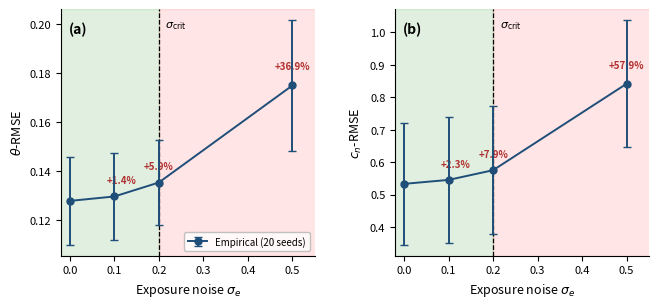

Reproduce this figure in Python. (Note: this script raises an exception after producing the figure.)
"""Generate Figure 3: Error Propagation Sensitivity.

Dual-panel plot showing θ-RMSE and c_n-RMSE as functions of exposure noise σ_e.
Demonstrates graceful degradation below σ_crit ≈ 0.2 and rapid nonlinear
degradation beyond, establishing a falsifiable applicability boundary.
"""
import numpy as np
import matplotlib
matplotlib.use("Agg")
import matplotlib.pyplot as plt

OUT_DIR = "/home/ubuntu/.agent-ml-research-prod43/projects/gated_mfrm_judge_bias/figures/paper"

# --- Data from exp-012 (20 seeds) ---
sigma = np.array([0.0, 0.1, 0.2, 0.5])

theta_rmse_mean = np.array([0.1277, 0.1295, 0.1352, 0.1748])
theta_rmse_std = np.array([0.0178, 0.0178, 0.0175, 0.0266])

cn_rmse_mean = np.array([0.533, 0.5452, 0.5751, 0.8415])
cn_rmse_std = np.array([0.1869, 0.1934, 0.1981, 0.1954])

# Percentage degradation relative to baseline (σ=0)
theta_pct = (theta_rmse_mean - theta_rmse_mean[0]) / theta_rmse_mean[0] * 100
cn_pct = (cn_rmse_mean - cn_rmse_mean[0]) / cn_rmse_mean[0] * 100

SIGMA_CRIT = 0.2
BLUE = "#1f4e79"

fig, (ax1, ax2) = plt.subplots(1, 2, figsize=(6.5, 3.0))

for ax, y_mean, y_std, pct, ylabel, panel_label in [
    (ax1, theta_rmse_mean, theta_rmse_std,
     theta_pct, r"$\theta$-RMSE", "(a)"),
    (ax2, cn_rmse_mean, cn_rmse_std,
     cn_pct, r"$c_n$-RMSE", "(b)"),
]:
    # Regime bands
    ax.axvspan(-0.02, SIGMA_CRIT, color="green", alpha=0.12, zorder=0)
    ax.axvspan(SIGMA_CRIT, 0.58, color="red", alpha=0.10, zorder=0)

    # σ_crit vertical line
    ax.axvline(SIGMA_CRIT, color="black", linestyle="--", linewidth=0.9, zorder=2)
    ax.text(SIGMA_CRIT + 0.01, ax.get_ylim()[0] if ax.get_ylim()[0] != 0 else 0.99,
            r"$\sigma_{\mathrm{crit}}$", fontsize=8, va="top",
            transform=ax.get_xaxis_transform(), ha="left")

    # Empirical data with error bars
    ax.errorbar(sigma, y_mean, yerr=y_std, fmt="o-", color=BLUE,
                markersize=5, linewidth=1.4, capsize=3, capthick=1.0,
                label="Empirical (20 seeds)", zorder=5)

    # Percentage degradation annotations
    for i in range(len(sigma)):
        if pct[i] == 0:
            continue
        offset_y = 8 if i < 3 else 10
        offset_x = 0
        if i == 1:
            offset_x = 5
        ax.annotate(
            f"+{pct[i]:.1f}%",
            xy=(sigma[i], y_mean[i]),
            xytext=(offset_x, offset_y),
            textcoords="offset points",
            fontsize=7, color="#b03030", fontweight="bold",
            ha="center", va="bottom",
        )

    ax.set_xlabel(r"Exposure noise $\sigma_e$", fontsize=9)
    ax.set_ylabel(ylabel, fontsize=9)
    ax.tick_params(labelsize=8)
    ax.spines["top"].set_visible(False)
    ax.spines["right"].set_visible(False)
    ax.set_xlim(-0.02, 0.55)

    # Panel label
    ax.text(0.03, 0.95, panel_label, transform=ax.transAxes,
            fontsize=10, fontweight="bold", va="top")

# Fix σ_crit label placement after axes limits are set
for ax in (ax1, ax2):
    ylim = ax.get_ylim()
    y_top = ylim[1] - (ylim[1] - ylim[0]) * 0.04
    for txt in ax.texts:
        if r"$\sigma_{\mathrm{crit}}$" in txt.get_text():
            txt.set_position((SIGMA_CRIT + 0.015, y_top))
            txt.set_transform(ax.transData)
            txt.set_va("top")
            txt.set_ha("left")

# Legend (shared, in panel a)
ax1.legend(fontsize=7, loc="lower right", framealpha=0.8,
           edgecolor="0.7", borderpad=0.4)

fig.tight_layout(w_pad=2.5, pad=0.4)

pdf_path = f"{OUT_DIR}/fig3_error_propagation.pdf"
png_path = f"{OUT_DIR}/fig3_error_propagation.png"
fig.savefig(pdf_path, bbox_inches="tight", dpi=300)
fig.savefig(png_path, bbox_inches="tight", dpi=300)
plt.close(fig)

print(f"Saved: {pdf_path}")
print(f"Saved: {png_path}")
